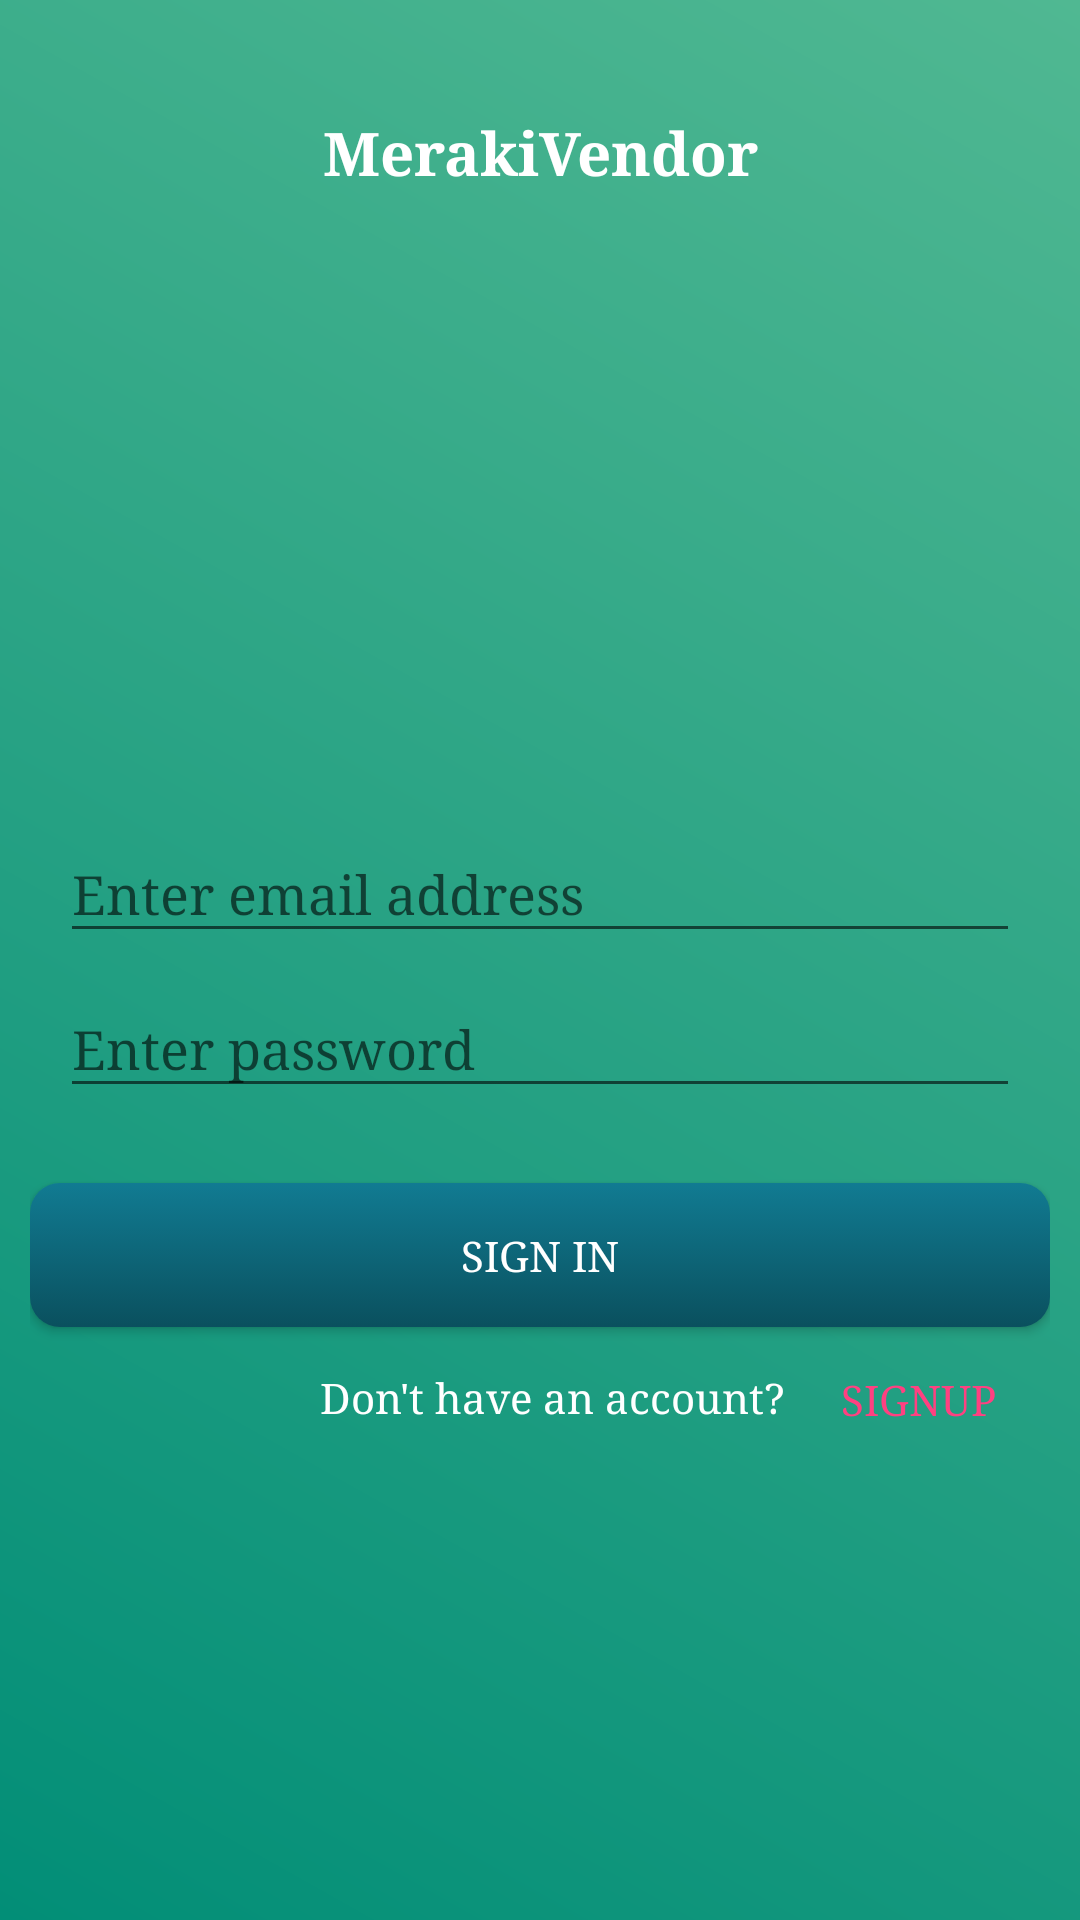

Write the Android layout XML for this screen, with the resource values it uses.
<!-- AndroidManifest.xml: application theme MerakiAppTheme -->
<!-- res/layout/activity_login.xml -->
<?xml version="1.0" encoding="utf-8"?>
<LinearLayout xmlns:android="http://schemas.android.com/apk/res/android"
    xmlns:app="http://schemas.android.com/apk/res-auto"
    xmlns:tools="http://schemas.android.com/tools"
    android:background="@drawable/gradient_green"
    android:layout_width="match_parent"
    android:layout_height="match_parent">

    <android.support.constraint.ConstraintLayout
        android:layout_width="match_parent"
        android:layout_height="match_parent">

        <TextView
            android:id="@+id/textViewHeader"
            android:layout_width="0dp"
            android:layout_height="0dp"
            android:gravity="center"
            android:text="@string/app_name"
            android:textStyle="bold"
            android:textSize="20sp"
            android:textColor="@color/white_color"
            app:layout_constraintBottom_toTopOf="@+id/guideline2"
            app:layout_constraintEnd_toEndOf="parent"
            app:layout_constraintStart_toStartOf="parent"
            app:layout_constraintTop_toTopOf="@+id/guideline" />

        <android.support.constraint.Guideline
            android:id="@+id/guideline"
            android:layout_width="wrap_content"
            android:layout_height="wrap_content"
            android:orientation="horizontal"
            app:layout_constraintGuide_percent="0.05" />

        <android.support.constraint.Guideline
            android:id="@+id/guideline2"
            android:layout_width="wrap_content"
            android:layout_height="wrap_content"
            android:orientation="horizontal"
            app:layout_constraintGuide_percent="0.10958904" />

        <android.support.constraint.Guideline
            android:id="@+id/guideline3"
            android:layout_width="wrap_content"
            android:layout_height="wrap_content"
            android:orientation="horizontal"
            app:layout_constraintGuide_percent="0.4" />

        <android.support.constraint.Guideline
            android:id="@+id/guideline4"
            android:layout_width="wrap_content"
            android:layout_height="wrap_content"
            android:layout_alignParentEnd="true"
            android:layout_alignParentRight="true"
            android:layout_alignParentTop="true"
            android:orientation="horizontal"
            app:layout_constraintGuide_percent="0.95" />

        <RelativeLayout
            android:layout_width="0dp"
            android:layout_height="0dp"
            android:layout_marginBottom="10dp"
            android:layout_marginEnd="10dp"
            android:layout_marginStart="10dp"
            android:layout_marginTop="10dp"
            app:layout_constraintBottom_toTopOf="@+id/guideline4"
            app:layout_constraintEnd_toEndOf="parent"
            app:layout_constraintHorizontal_bias="0.0"
            app:layout_constraintStart_toStartOf="parent"
            app:layout_constraintTop_toBottomOf="@+id/guideline3"
            app:layout_constraintVertical_bias="1.0">

            <android.support.design.widget.TextInputLayout
                android:id="@+id/textInputLayout"
                android:layout_width="match_parent"
                android:layout_height="wrap_content">

                <EditText
                    android:id="@+id/editTextEmailAddress"
                    android:layout_width="match_parent"
                    android:layout_height="wrap_content"
                    android:layout_alignParentTop="true"
                    android:layout_centerHorizontal="true"
                    android:layout_marginLeft="10dp"
                    android:layout_marginRight="10dp"
                    android:layout_marginTop="20dp"
                    android:ems="10"
                    android:textColor="@color/white_color"
                    android:textColorHint="@color/white_color"
                    android:hint="@string/enter_email_id"
                    android:inputType="textEmailAddress" />
            </android.support.design.widget.TextInputLayout>

            <android.support.design.widget.TextInputLayout
                android:id="@+id/textInputPswLayout"
                android:layout_width="match_parent"
                android:layout_height="wrap_content"
                android:layout_below="@+id/textInputLayout">

                <EditText
                    android:id="@+id/editTextPassword"
                    android:layout_width="match_parent"
                    android:layout_height="wrap_content"
                    android:layout_below="@+id/textInputLayout"
                    android:layout_centerHorizontal="true"
                    android:layout_marginLeft="10dp"
                    android:layout_marginRight="10dp"
                    android:layout_marginTop="20dp"
                    android:textColor="@color/white_color"
                    android:textColorHint="@color/white_color"
                    android:ems="10"
                    android:hint="@string/enter_password"
                    android:inputType="numberPassword" />

            </android.support.design.widget.TextInputLayout>

            <Button
                android:id="@+id/buttonSignIn"
                android:layout_width="match_parent"
                android:layout_height="wrap_content"
                android:layout_alignParentLeft="true"
                android:layout_alignParentStart="true"
                android:layout_below="@+id/textInputPswLayout"
                android:layout_marginTop="25dp"
                android:background="@drawable/button_login_background"
                android:text="@string/btn_sign_in"
                android:textColor="@color/white_color" />

            <Button
                android:id="@+id/buttonSignUp"
                android:layout_width="wrap_content"
                android:layout_height="wrap_content"
                android:layout_alignParentEnd="true"
                android:layout_alignParentRight="true"
                android:layout_below="@+id/buttonSignIn"
                android:textColor="@color/colorAccent"
                android:background="@android:color/transparent"
                android:text="@string/btn_sign_up" />

            <TextView
                android:id="@+id/textView3"
                android:layout_width="wrap_content"
                android:layout_height="wrap_content"
                android:layout_below="@+id/buttonSignIn"
                android:layout_marginTop="14dp"
                android:textColor="@color/white_color"
                android:layout_toLeftOf="@+id/buttonSignUp"
                android:layout_toStartOf="@+id/buttonSignUp"
                android:text="@string/txt_dont_hve_acnt" />


        </RelativeLayout>
    </android.support.constraint.ConstraintLayout>
</LinearLayout>
<!-- resources referenced by this layout -->
<resources>
  <color name="colorAccent">#FF4081</color>
  <color name="white_color">#FFFFFF</color>
  <!-- drawable button_login_background (drawable) -->
  <?xml version="1.0" encoding="utf-8"?>
  <selector xmlns:android="http://schemas.android.com/apk/res/android">
  
      <item>
          <shape xmlns:android="http://schemas.android.com/apk/res/android"
              android:shape="rectangle">
              <gradient android:startColor="@color/btn_start_color"
                  android:endColor="@color/btn_end_color"
                  android:angle="270"></gradient>
              
  
              <corners android:bottomRightRadius="2dp"
                  android:bottomLeftRadius="2dp"
                  android:topLeftRadius="2dp"
                  android:topRightRadius="2dp"/>
  
  
  
              // Reduce the corner radius value
              <corners android:radius="10dp" />
  
              <padding
                  android:left="20dp"
                  android:top="10dp"
                  android:right="20dp"
                  android:bottom="10dp"    >
              </padding>
  
          </shape>
      </item>
  </selector>
  <!-- drawable gradient_green (drawable) -->
  <?xml version="1.0" encoding="utf-8"?>
  <shape xmlns:android="http://schemas.android.com/apk/res/android"
      android:shape="rectangle">
  
      <gradient
          android:angle="225"
          android:endColor="@color/bg_end_color"
          android:startColor="@color/bg_start_color" />
  
  </shape>
  <string name="app_name">MerakiVendor</string>
  <string name="btn_sign_in">Sign In</string>
  <string name="btn_sign_up">SignUp</string>
  <string name="enter_email_id">Enter email address</string>
  <string name="enter_password">Enter password</string>
  <string name="txt_dont_hve_acnt">Don\'t have an account?</string>
  <style name="MerakiAppTheme" parent="Theme.AppCompat.Light.NoActionBar">
          
          
          <item name="colorPrimary">@color/colorPrimary</item>
          <item name="colorPrimaryDark">@color/colorPrimaryDark</item>
          
          <item name="colorAccent">@color/white_color</item>
  
          
          <item name="windowActionModeOverlay">true</item>
          <item name="android:windowActivityTransitions">true</item>
          <item name="android:typeface">serif</item>
          <item name="android:popupMenuStyle">@style/PopupMenu</item>
          <item name="android:actionModeBackground">@color/colorPrimary</item>
  
      </style>
  <color name="btn_start_color">#117B92</color>
  <color name="btn_end_color">#0A505E</color>
  <color name="bg_end_color">#028E77</color>
  <color name="bg_start_color">#50B892</color>
  <color name="colorPrimary">#3F51B5</color>
  <color name="colorPrimaryDark">#303F9F</color>
  <style name="PopupMenu" parent="@android:style/Widget.PopupMenu">
          <item name="android:popupBackground">@android:color/white</item>
          <item name="android:textColor">@color/black_color</item>
      </style>
  <color name="black_color">#000000</color>
</resources>
